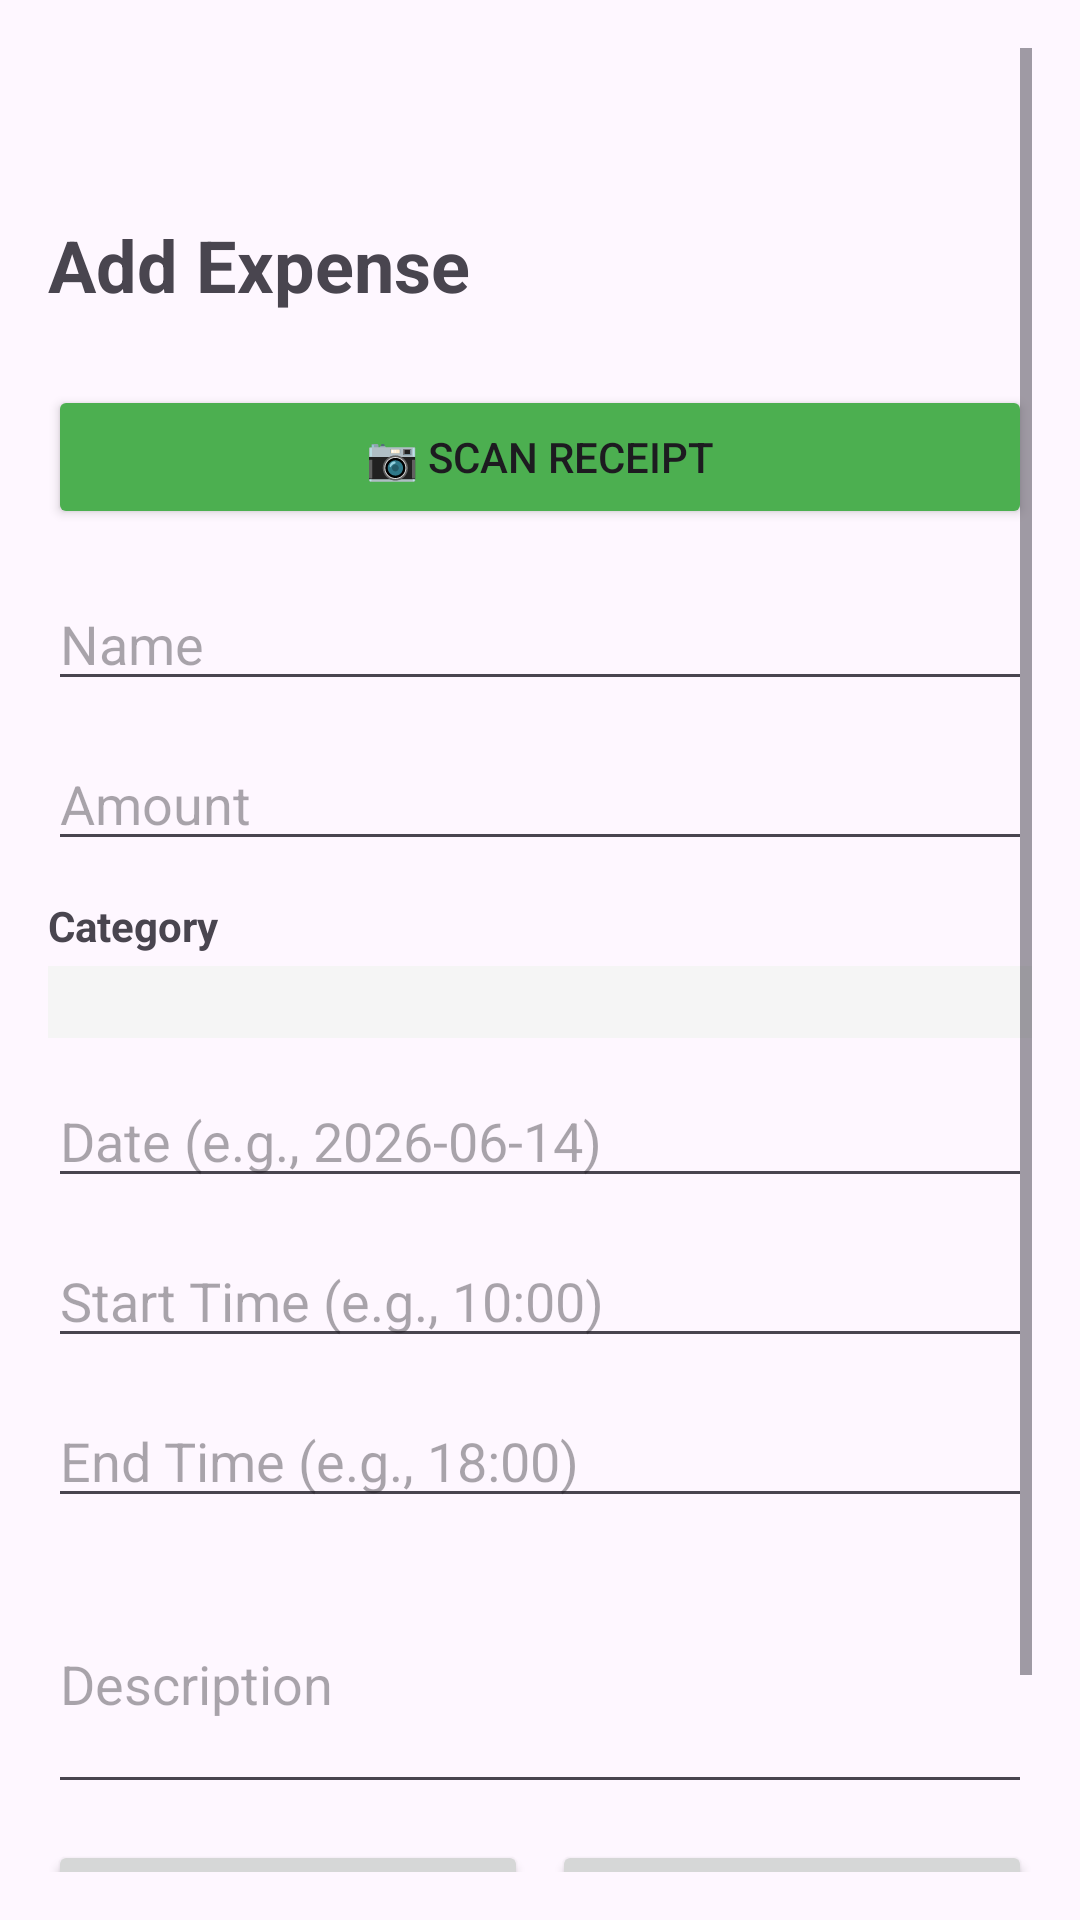

Write the Android layout XML for this screen, with the resource values it uses.
<!-- AndroidManifest.xml: application theme Theme.Wallet_wise_app -->
<!-- res/layout/activity_add_expense.xml -->
<?xml version="1.0" encoding="utf-8"?>
<androidx.drawerlayout.widget.DrawerLayout
    xmlns:android="http://schemas.android.com/apk/res/android"
    xmlns:app="http://schemas.android.com/apk/res-auto"
    android:id="@+id/drawerLayout"
    android:layout_width="match_parent"
    android:layout_height="match_parent">

    <ScrollView
        android:layout_width="match_parent"
        android:layout_height="match_parent"
        android:padding="16dp">

        <LinearLayout
            android:layout_width="match_parent"
            android:layout_height="wrap_content"
            android:orientation="vertical">

            <ImageButton
                android:id="@+id/btnMenu"
                android:layout_width="40dp"
                android:layout_height="40dp"
                android:src="@drawable/ic_menu"
                android:background="@android:color/transparent"
                android:layout_marginBottom="16dp" />

            <TextView
                android:layout_width="wrap_content"
                android:layout_height="wrap_content"
                android:text="Add Expense"
                android:textSize="24sp"
                android:textStyle="bold"
                android:layout_marginBottom="24dp" />

            <Button
                android:id="@+id/btnScanReceipt"
                android:layout_width="match_parent"
                android:layout_height="wrap_content"
                android:text="📷 Scan Receipt"
                android:backgroundTint="#4CAF50"
                android:layout_marginBottom="16dp" />

            <EditText
                android:id="@+id/etName"
                android:layout_width="match_parent"
                android:layout_height="wrap_content"
                android:hint="Name"
                android:layout_marginBottom="12dp" />

            <EditText
                android:id="@+id/etAmount"
                android:layout_width="match_parent"
                android:layout_height="wrap_content"
                android:hint="Amount"
                android:inputType="numberDecimal"
                android:layout_marginBottom="12dp" />

            <TextView
                android:layout_width="wrap_content"
                android:layout_height="wrap_content"
                android:text="Category"
                android:textSize="14sp"
                android:textStyle="bold"
                android:layout_marginBottom="4dp" />

            <Spinner
                android:id="@+id/spinnerCategory"
                android:layout_width="match_parent"
                android:layout_height="wrap_content"
                android:background="#F5F5F5"
                android:padding="12dp"
                android:layout_marginBottom="12dp" />

            <EditText
                android:id="@+id/etDate"
                android:layout_width="match_parent"
                android:layout_height="wrap_content"
                android:hint="Date (e.g., 2026-06-14)"
                android:layout_marginBottom="12dp" />

            <EditText
                android:id="@+id/etStartTime"
                android:layout_width="match_parent"
                android:layout_height="wrap_content"
                android:hint="Start Time (e.g., 10:00)"
                android:layout_marginBottom="12dp" />

            <EditText
                android:id="@+id/etEndTime"
                android:layout_width="match_parent"
                android:layout_height="wrap_content"
                android:hint="End Time (e.g., 18:00)"
                android:layout_marginBottom="12dp" />

            <EditText
                android:id="@+id/etDescription"
                android:layout_width="match_parent"
                android:layout_height="wrap_content"
                android:hint="Description"
                android:inputType="textMultiLine"
                android:minLines="3"
                android:layout_marginBottom="12dp" />

            <LinearLayout
                android:layout_width="match_parent"
                android:layout_height="wrap_content"
                android:orientation="horizontal"
                android:layout_marginBottom="8dp">

                <Button
                    android:id="@+id/btnTakePhoto"
                    android:layout_width="0dp"
                    android:layout_height="wrap_content"
                    android:layout_weight="1"
                    android:text="📸 Take Photo"
                    android:layout_marginEnd="8dp" />

                <Button
                    android:id="@+id/btnSelectPhoto"
                    android:layout_width="0dp"
                    android:layout_height="wrap_content"
                    android:layout_weight="1"
                    android:text="🖼️ Choose Photo" />

            </LinearLayout>

            <ImageView
                android:id="@+id/ivPhoto"
                android:layout_width="150dp"
                android:layout_height="150dp"
                android:visibility="gone"
                android:layout_marginBottom="12dp" />

            <Button
                android:id="@+id/btnSubmit"
                android:layout_width="match_parent"
                android:layout_height="wrap_content"
                android:text="Save Expense" />

        </LinearLayout>
    </ScrollView>

    
    <LinearLayout
        android:id="@+id/navView"
        android:layout_width="280dp"
        android:layout_height="match_parent"
        android:layout_gravity="start"
        android:orientation="vertical"
        android:background="#FFFFFF"
        android:elevation="16dp"
        android:padding="16dp">

        <TextView
            android:layout_width="wrap_content"
            android:layout_height="wrap_content"
            android:text="Menu"
            android:textSize="20sp"
            android:textStyle="bold"
            android:layout_marginBottom="24dp" />

        <Button
            android:id="@+id/navExpenseList"
            android:layout_width="match_parent"
            android:layout_height="wrap_content"
            android:text="Expense List"
            android:backgroundTint="#2136F3"
            android:textColor="#FFFFFF"
            android:layout_marginBottom="8dp" />

        <Button
            android:id="@+id/navViewGoals"
            android:layout_width="match_parent"
            android:layout_height="wrap_content"
            android:text="View Goals"
            android:backgroundTint="#4CAF50"
            android:textColor="#FFFFFF"
            android:layout_marginBottom="8dp" />

        <Button
            android:id="@+id/navSetGoals"
            android:layout_width="match_parent"
            android:layout_height="wrap_content"
            android:text="Set Goals"
            android:backgroundTint="#FF9800"
            android:textColor="#FFFFFF"
            android:layout_marginBottom="8dp" />

        <Button
            android:id="@+id/navCreateCategory"
            android:layout_width="match_parent"
            android:layout_height="wrap_content"
            android:text="Create Category"
            android:backgroundTint="#9C27B0"
            android:textColor="#FFFFFF"
            android:layout_marginBottom="8dp" />

        <Button
            android:id="@+id/navViewCategories"
            android:layout_width="match_parent"
            android:layout_height="wrap_content"
            android:text="View Categories"
            android:backgroundTint="#2196F3"
            android:textColor="#FFFFFF"
            android:layout_marginBottom="8dp" />

        <Button
            android:id="@+id/navProjectionCalendar"
            android:layout_width="match_parent"
            android:layout_height="wrap_content"
            android:text="Projection Calendar"
            android:backgroundTint="#E91E63"
            android:textColor="#FFFFFF"
            android:layout_marginBottom="8dp" />

        <Button
            android:id="@+id/navGamification"
            android:layout_width="match_parent"
            android:layout_height="wrap_content"
            android:text="Achievements"
            android:backgroundTint="#FF5722"
            android:textColor="#FFFFFF"
            android:layout_marginBottom="8dp" />

    </LinearLayout>

</androidx.drawerlayout.widget.DrawerLayout>
<!-- resources referenced by this layout -->
<resources>
  <style name="Theme.Wallet_wise_app" parent="Base.Theme.Wallet_wise_app" />
  <style name="Base.Theme.Wallet_wise_app" parent="Theme.Material3.DayNight.NoActionBar">
          
          
      </style>
</resources>
